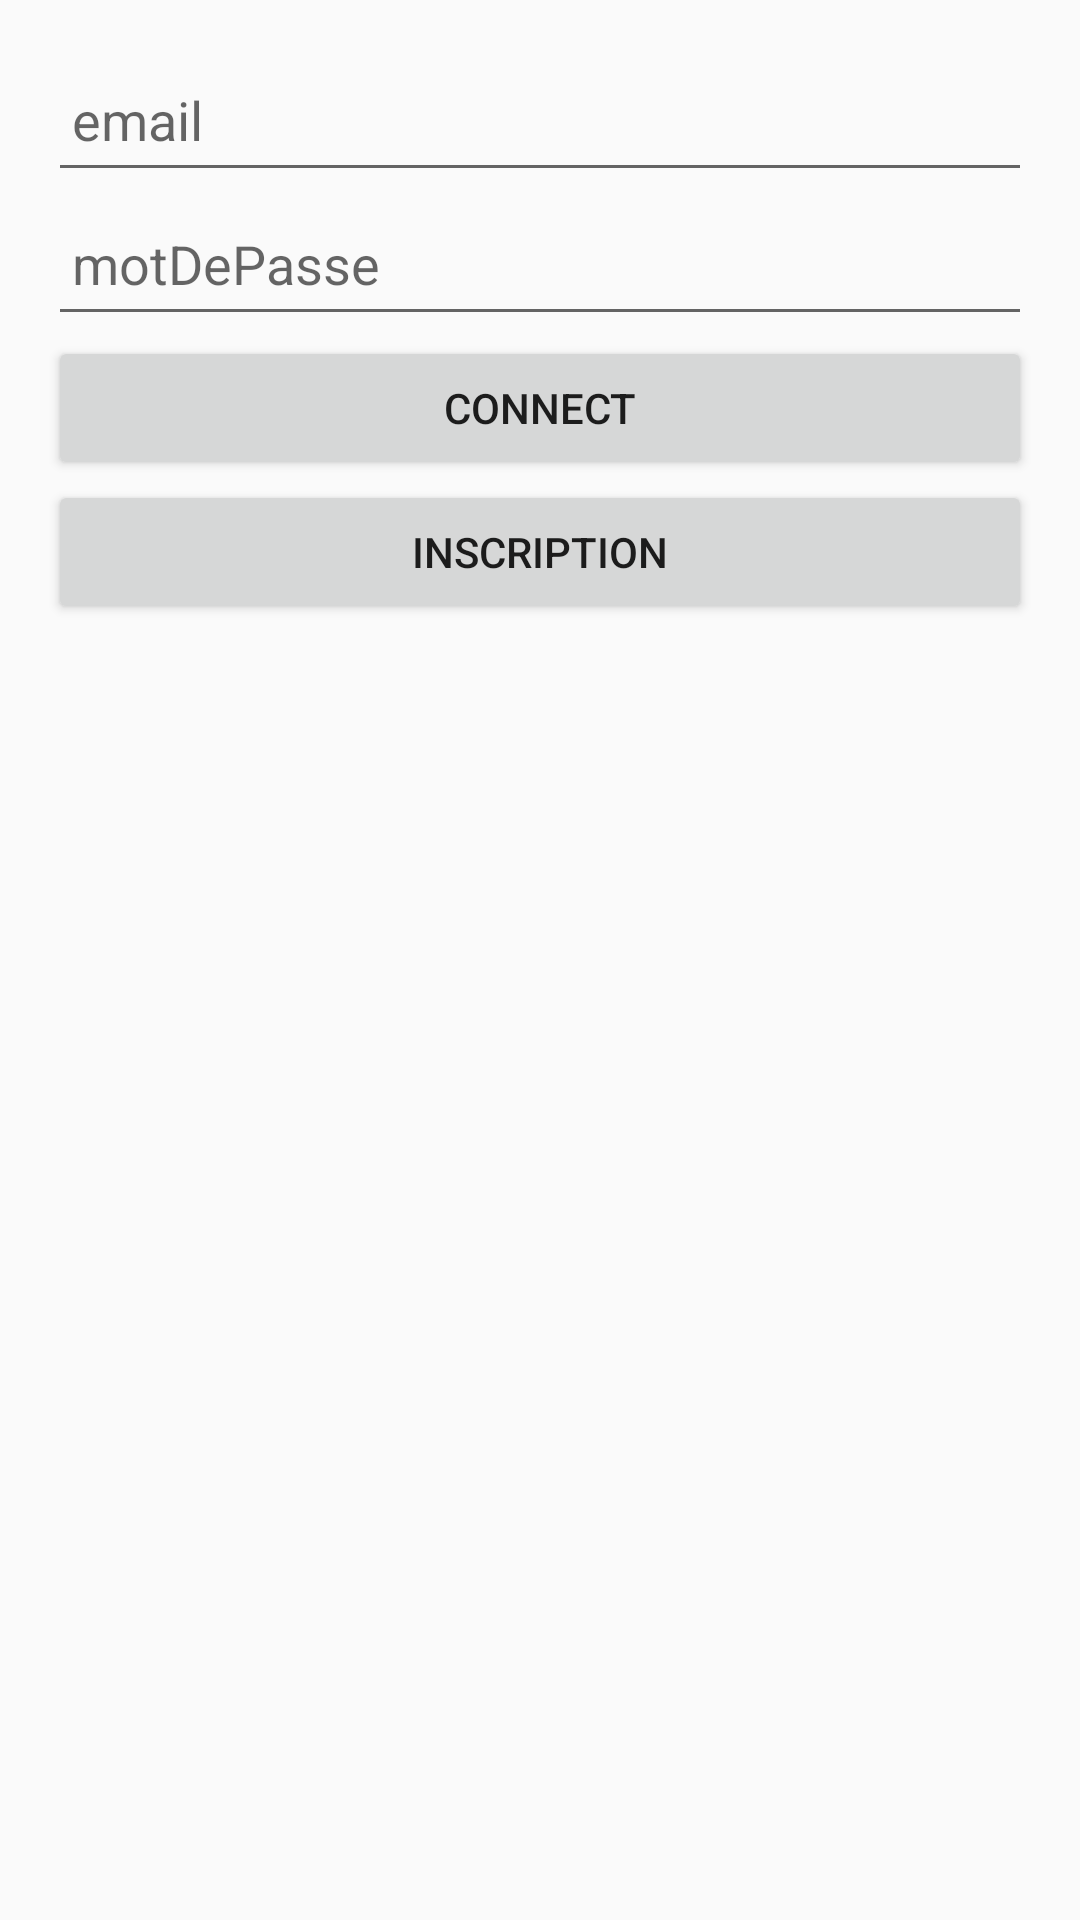

Write the Android layout XML for this screen, with the resource values it uses.
<!-- AndroidManifest.xml: application theme Theme.Projet_Esimed_Mobile -->
<!-- res/layout/activity_login.xml -->
<?xml version="1.0" encoding="utf-8"?>
    <androidx.constraintlayout.widget.ConstraintLayout xmlns:android="http://schemas.android.com/apk/res/android"
    xmlns:app="http://schemas.android.com/apk/res-auto"
    xmlns:tools="http://schemas.android.com/tools"
    android:layout_width="match_parent"
    android:layout_height="match_parent"
    tools:context=".MainActivity">

    <LinearLayout
        android:layout_width="match_parent"
        android:layout_height="match_parent"
        android:orientation="vertical"
        android:padding="16dp">

        <EditText
            android:id="@+id/editTextLogin"
            android:layout_width="match_parent"
            android:layout_height="wrap_content"
            android:hint="email"
            android:minHeight="48dp"
            android:padding="8dp"/>

        <EditText
            android:id="@+id/editTextPassword"
            android:layout_width="match_parent"
            android:layout_height="wrap_content"
            android:hint="motDePasse"
            android:inputType="textPassword"
            android:minHeight="48dp"
            android:padding="8dp" />


        <Button
            android:id="@+id/buttonConnect"
            android:layout_width="match_parent"
            android:layout_height="wrap_content"
            android:text="Connect"/>

        <Button
            android:id="@+id/signupButton"
            android:layout_width="match_parent"
            android:layout_height="wrap_content"
            android:text="Inscription" />

        <ProgressBar
            android:id="@+id/progressBar"
            android:layout_width="wrap_content"
            android:layout_height="wrap_content"
            android:visibility="invisible"/>
    </LinearLayout>



</androidx.constraintlayout.widget.ConstraintLayout>
<!-- resources referenced by this layout -->
<resources>
  <style name="Theme.Projet_Esimed_Mobile" parent="Theme.AppCompat.Light.DarkActionBar">
          
          <item name="colorPrimary">@color/purple_500</item>
          <item name="colorPrimaryDark">@color/purple_700</item>
          <item name="colorAccent">@color/teal_200</item>
          
      </style>
  <color name="purple_500">#FF6200EE</color>
  <color name="purple_700">#FF3700B3</color>
  <color name="teal_200">#FF03DAC5</color>
</resources>
